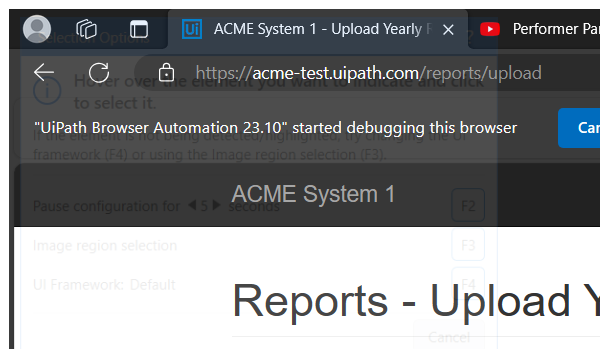
Task: This project will process all the WI4 items in the Orchestrator Queue
Workflow: System1_UploadYearlyReport

Step 1: Attach Browser - Upload Yearly Report Page in window 'ACME System 1 - Upload Yearly Report' (msedge.exe)

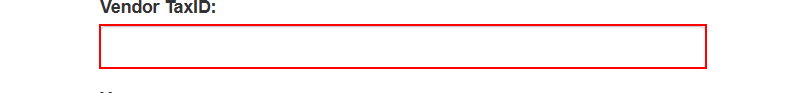
Step 2: type [in_TaxID] into the text box

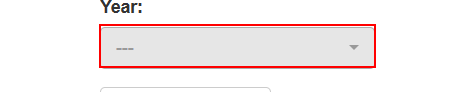
Step 3: select [in_Year] in the button '---'

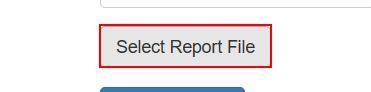
Step 4: click on the label 'Select Report File'

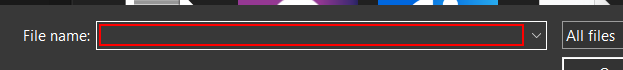
Step 5: type [in_YearlyReportPath] in window 'Open' (msedge.exe)

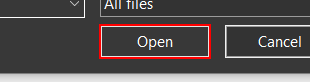
Step 6: click in window 'Open' (msedge.exe)

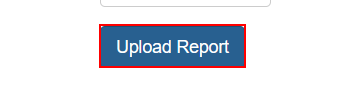
Step 7: click on the button

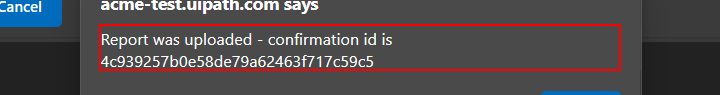
Step 8: get-text from the text 'Report was uploaded - confirmation id is *' in window 'ACME System 1 - Upload Yearly Report - Personal - Microsoft Edg*' (msedge.exe)

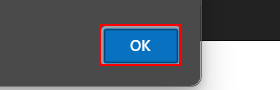
Step 9: click on the push button in window 'ACME System 1 - Upload Yearly Report - Personal - Microsoft Edg*' (msedge.exe)
